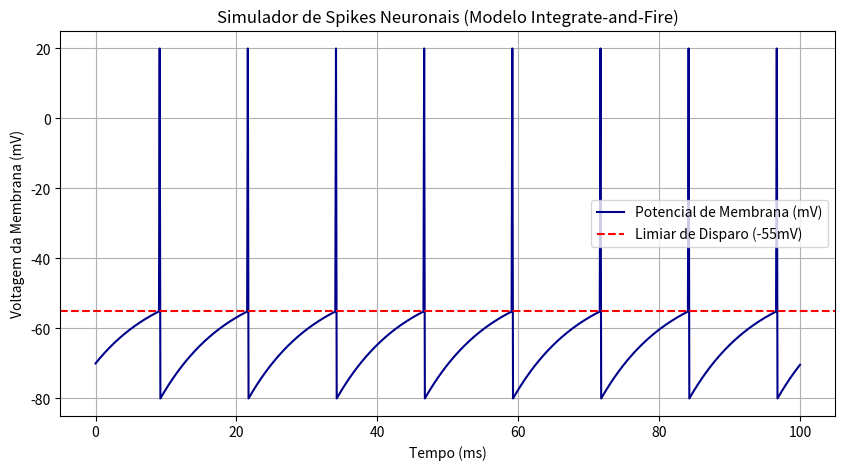

The matplotlib source for this figure:
import matplotlib.pyplot as plt
import numpy as np

# 1. PARÂMETROS DA SIMULAÇÃO
tempo_total = 100  # Tempo total da simulação em milissegundos (ms)
dt = 0.1  # Passo de tempo (intervalo de atualização)
passos = int(tempo_total / dt)
tempo = np.linspace(0, tempo_total, passos)

# 2. PARÂMETROS DO NEURÔNIO
v_repouso = -70.0  # Potencial de repouso do neurônio (em mV)
v_limiar = -55.0  # Limiar para o disparo/spike (em mV)
v_reset = -80.0  # Para onde o potencial vai logo após o spike (em mV)
resistencia = 10.0  # Resistência da membrana (em Ohms)
tau = 10.0  # Constante de tempo do neurônio (velocidade de reação)

# 3. ESTÍMULO (Corrente elétrica externa injetada no neurônio)
# Injetamos uma corrente constante de 2.5 miliamperes
corrente_injetada = np.ones(passos) * 2.5

# Vetor para guardar o histórico da voltagem do neurônio ao longo do tempo
voltagem = np.ones(passos) * v_repouso
spikes = []  # Lista para guardar o momento exato de cada spike

# 4. LOOP DE SIMULAÇÃO (O neurônio "vivendo" ao longo do tempo)
for t in range(1, passos):
    # Equação que calcula a nova voltagem baseada na corrente injetada
    dv = (
        -(voltagem[t - 1] - v_repouso) + resistencia * corrente_injetada[t]
    ) * (dt / tau)
    voltagem[t] = voltagem[t - 1] + dv

    # Se a voltagem passar do limiar, acontece o SPIKE!
    if voltagem[t] >= v_limiar:
        voltagem[t - 1] = 20.0  # Desenha a linha vertical do pico do spike (graficamente)
        voltagem[t] = v_reset  # Reseta o neurônio imediatamente
        spikes.append(tempo[t])  # Registra o tempo em que o spike aconteceu

# 5. EXIBIÇÃO DOS RESULTADOS (O Gráfico)
plt.figure(figsize=(10, 5))
plt.plot(tempo, voltagem, label="Potencial de Membrana (mV)", color="darkblue")
plt.axhline(
    y=v_limiar,
    color="red",
    linestyle="--",
    label="Limiar de Disparo (-55mV)",
)
plt.title("Simulador de Spikes Neuronais (Modelo Integrate-and-Fire)")
plt.xlabel("Tempo (ms)")
plt.ylabel("Voltagem da Membrana (mV)")
plt.legend()
plt.grid(True)
plt.show()

# Resumo impresso no terminal
print(f"Simulação concluída! O neurônio disparou {len(spikes)} spikes.")
